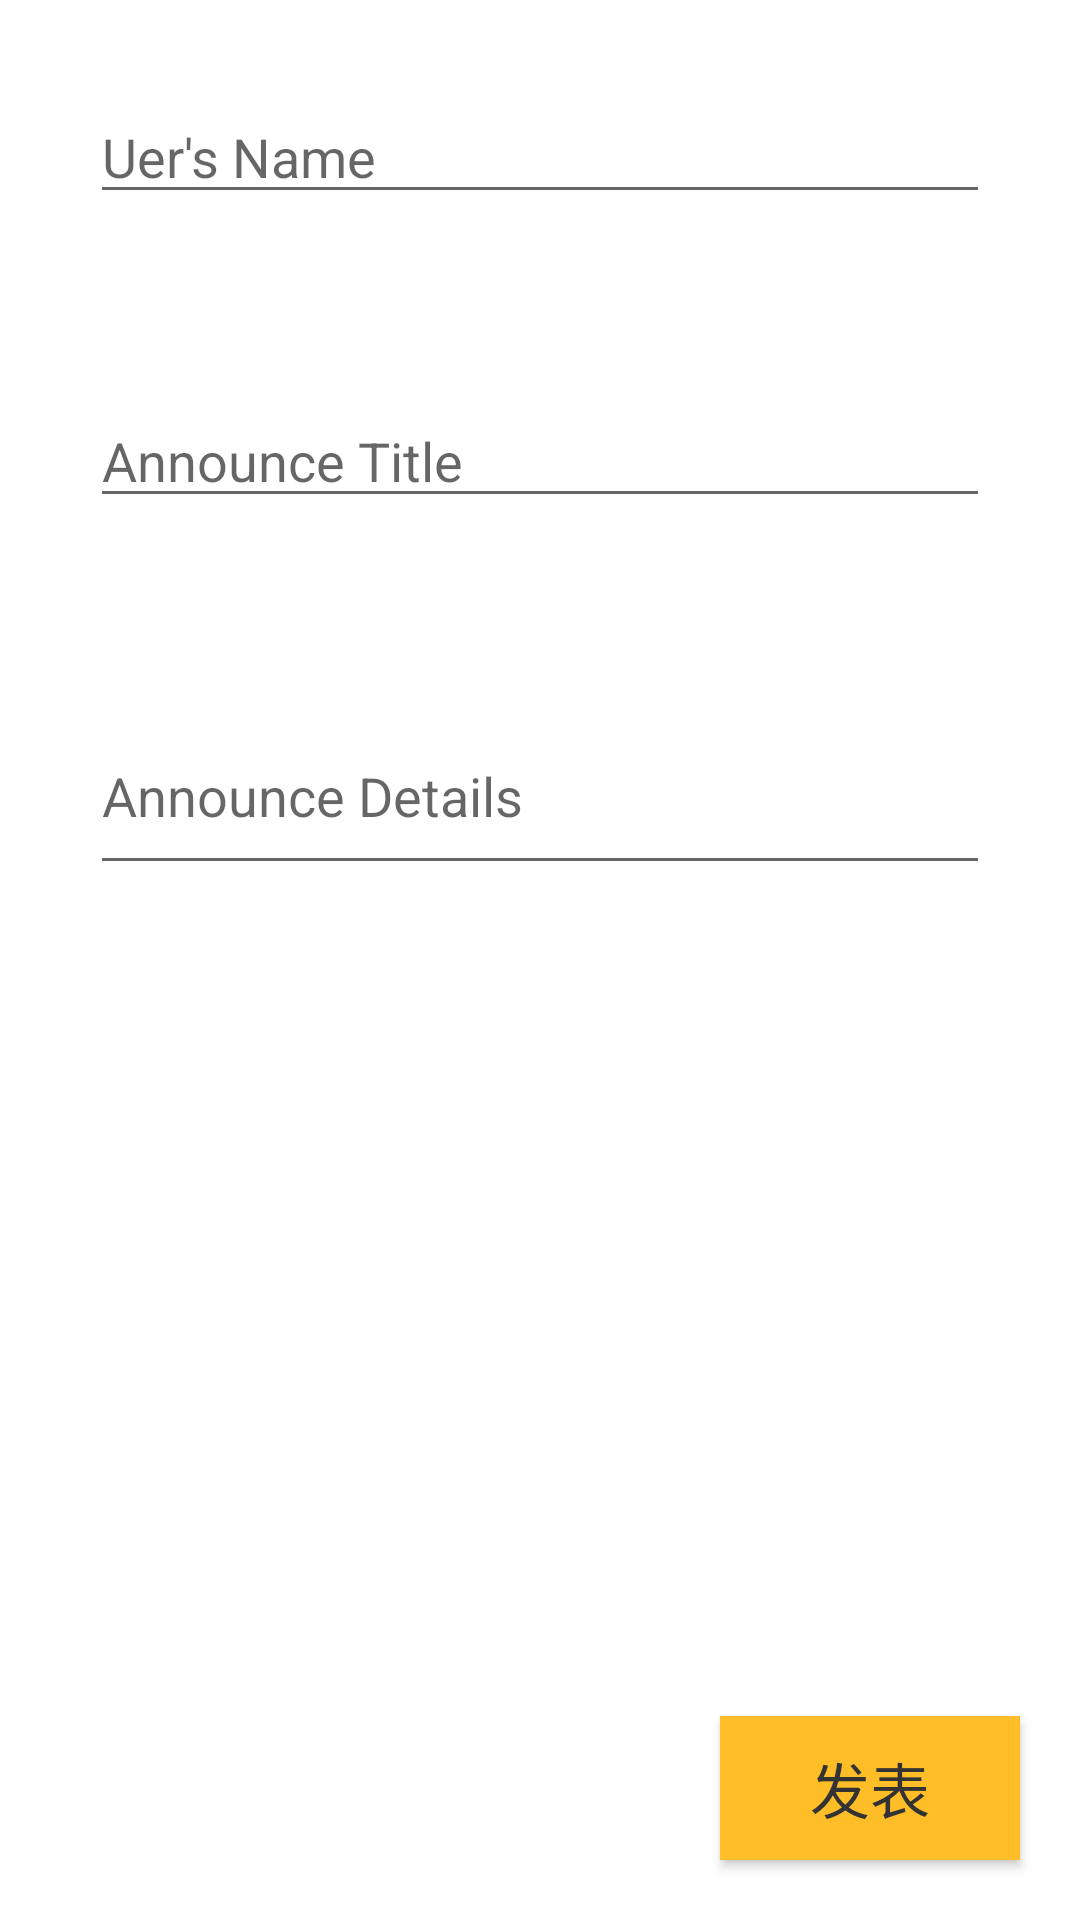

Write the Android layout XML for this screen, with the resource values it uses.
<!-- AndroidManifest.xml: application theme Theme.MyAnnounce -->
<!-- res/layout/activity_new_announce.xml -->
<?xml version="1.0" encoding="utf-8"?>
<RelativeLayout
    xmlns:android="http://schemas.android.com/apk/res/android"
    xmlns:app="http://schemas.android.com/apk/res-auto"
    xmlns:tools="http://schemas.android.com/tools"
    android:layout_width="match_parent"
    android:layout_height="match_parent"
    android:orientation="vertical"
    android:gravity="center"
    tools:context=".new_announce">

    <EditText
        android:id="@+id/et_announce_uname"
        android:layout_width="match_parent"
        android:layout_height="wrap_content"
        android:layout_margin="30dp"
        android:hint="Uer's Name"
        android:textColor="#ffbd27"/>

    <EditText
        android:id="@+id/et_announce_title"
        android:layout_width="match_parent"
        android:layout_height="wrap_content"
        android:layout_margin="30dp"
        android:hint="Announce Title"
        android:textColor="#ffbd27"
        android:layout_below="@+id/et_announce_uname"/>

    <EditText
        android:id="@+id/et_announce_details"
        android:layout_width="match_parent"
        android:layout_height="wrap_content"
        android:layout_margin="30dp"
        android:hint="Announce Details"
        android:textColor="#ffbd27"
        android:layout_below="@+id/et_announce_title"
        android:minLines="2"
        android:maxLines="3"/>

    <Button
        android:onClick="okButton"
        android:layout_width="100dp"
        android:layout_height="wrap_content"
        android:text="发表"
        android:textSize="20sp"
        android:textColor="#333333"
        android:background="#ffbd27"
        android:layout_marginRight="20dp"
        android:layout_marginBottom="20dp"
        android:layout_alignParentBottom="true"
        android:layout_alignParentRight="true"/>


</RelativeLayout>
<!-- resources referenced by this layout -->
<resources>
  <style name="Theme.MyAnnounce" parent="Theme.MaterialComponents.DayNight.DarkActionBar">
          
          <item name="colorPrimary">@color/purple_500</item>
          <item name="colorPrimaryVariant">@color/purple_700</item>
          <item name="colorOnPrimary">@color/white</item>
          
          <item name="colorSecondary">@color/teal_200</item>
          <item name="colorSecondaryVariant">@color/teal_700</item>
          <item name="colorOnSecondary">@color/black</item>
          
          <item name="android:statusBarColor" tools:targetApi="l">?attr/colorPrimaryVariant</item>
          
      </style>
  <!-- not gathered from this repository: default colours our renderer supplied (Android Studio template values) -->
  <color name="purple_500">#FF6200EE</color>
  <color name="purple_700">#FF3700B3</color>
  <color name="teal_200">#FF03DAC5</color>
  <color name="teal_700">#FF018786</color>
  <color name="black">#FF000000</color>
  <color name="white">#FFFFFFFF</color>
</resources>
